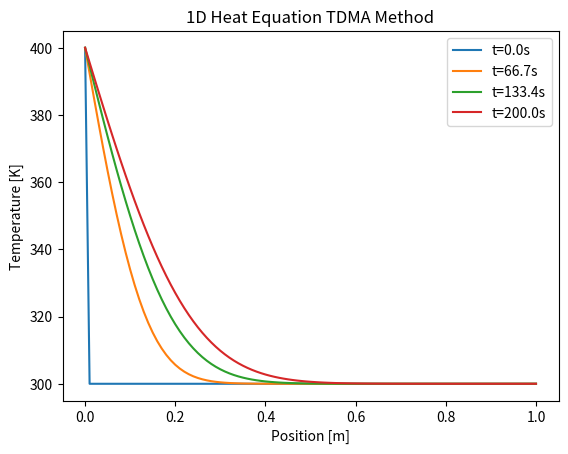

Write Python code to recreate this figure.
#TDMA Method

#import numpy and matplotlib
import numpy as np
import matplotlib.pyplot as plt

#time step=0.01, space step=0.1
#total length=1m, total time=200s
total_length = 1
total_time = 200
dx = 0.01
dt = 0.1

#range of x and t
x = np.arange(0,total_length+dx,dx)
t = np.arange(0,total_time+dt,dt)

#temperature matrix along one-dimensional line over time
n = len(x)
m = len(t)
T = np.zeros((n,m))

#number of time steps to display, exclude t=0
nt_display = 3

#initial condition
T[:,0] = 300

#boundary condition
T[-1,:] = 300
T[0,:] = 400

#heat conductivity (assumption)
k = 200

#thermal diffusivity alpha
#Al density = 2700 kg/m**3
#Al specific heat = 900 J/g*K
alpha = k/(2700*900)

#costant lambda
lam = alpha*dt/(dx**2)

#define tridiagonal matrix A and columns vector B
A = np.diag([1+2*lam]*(n-2),0) + np.diag([-1*lam]*(n-3),-1) + np.diag([-1*lam]*(n-3),1)

#columns vertor B = (initial condition) + lambda*(next time step boundary condition)
#each time the value of j changes, the value of B are updated accordingly
for j in range(1,m):
    B = T[1:-1,j-1].copy() #assign to B calculated value, not just value of T
    B[0] = B[0] + lam* T[0,j]
    B[-1] = B[-1] + lam* T[-1,j] #each time the value of j changes, the values of B are updated accordingly
    U = np.linalg.solve(A,B)
    T[1:-1,j] = U
    
#setting ploted time value
display_j = np.arange(m/nt_display,m,m/nt_display)
display_j = np.append(display_j,[0,m-1])
display_j = display_j.astype(int)
display_j = np.sort(display_j)
    
#plot only 10 state from 0sec to 200sec at intervals of 25sec
for j in display_j:
    plt.plot(x,T[:, j], label = f't={j*dt}s')

#setting plot
plt.xlabel('Position [m]')
plt.ylabel('Temperature [K]')
plt.title('1D Heat Equation TDMA Method')
plt.legend(loc='upper right')





            